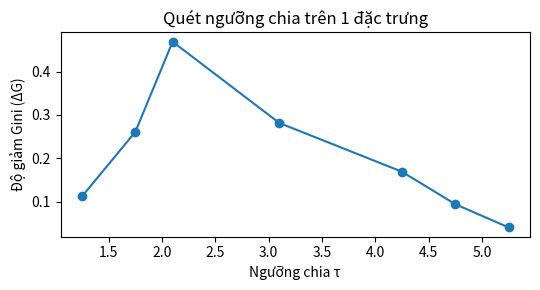

This chart was generated by the following Python code:
# %% [markdown]
# # Độ bất thuần Gini và đường cong độ lợi thông tin theo ngưỡng chia
# Khi quét ngưỡng $\tau$ trên một đặc trưng 1D, độ giảm Gini đạt đỉnh đúng tại ranh giới tách hai lớp rõ nhất.

# %%
import numpy as np
import matplotlib.pyplot as plt

x = np.array([1.0, 1.5, 2.0, 2.2, 4.0, 4.5, 5.0, 5.5])
y = np.array([0, 0, 0, 1, 1, 1, 1, 1])
def gini(a):
    if len(a) == 0: return 0.0
    _, c = np.unique(a, return_counts=True)
    p = c / len(a)
    return float(1.0 - np.sum(p * p))

mids = 0.5 * (x[:-1] + x[1:])
gains = [gini(y) - (len(y[x <= m])*gini(y[x <= m]) + len(y[x > m])*gini(y[x > m])) / len(y) for m in mids]

plt.figure(figsize=(5.5, 3))
plt.plot(mids, gains, "o-")
plt.xlabel("Ngưỡng chia τ")
plt.ylabel("Độ giảm Gini (ΔG)")
plt.title("Quét ngưỡng chia trên 1 đặc trưng")
plt.tight_layout()
plt.show()
